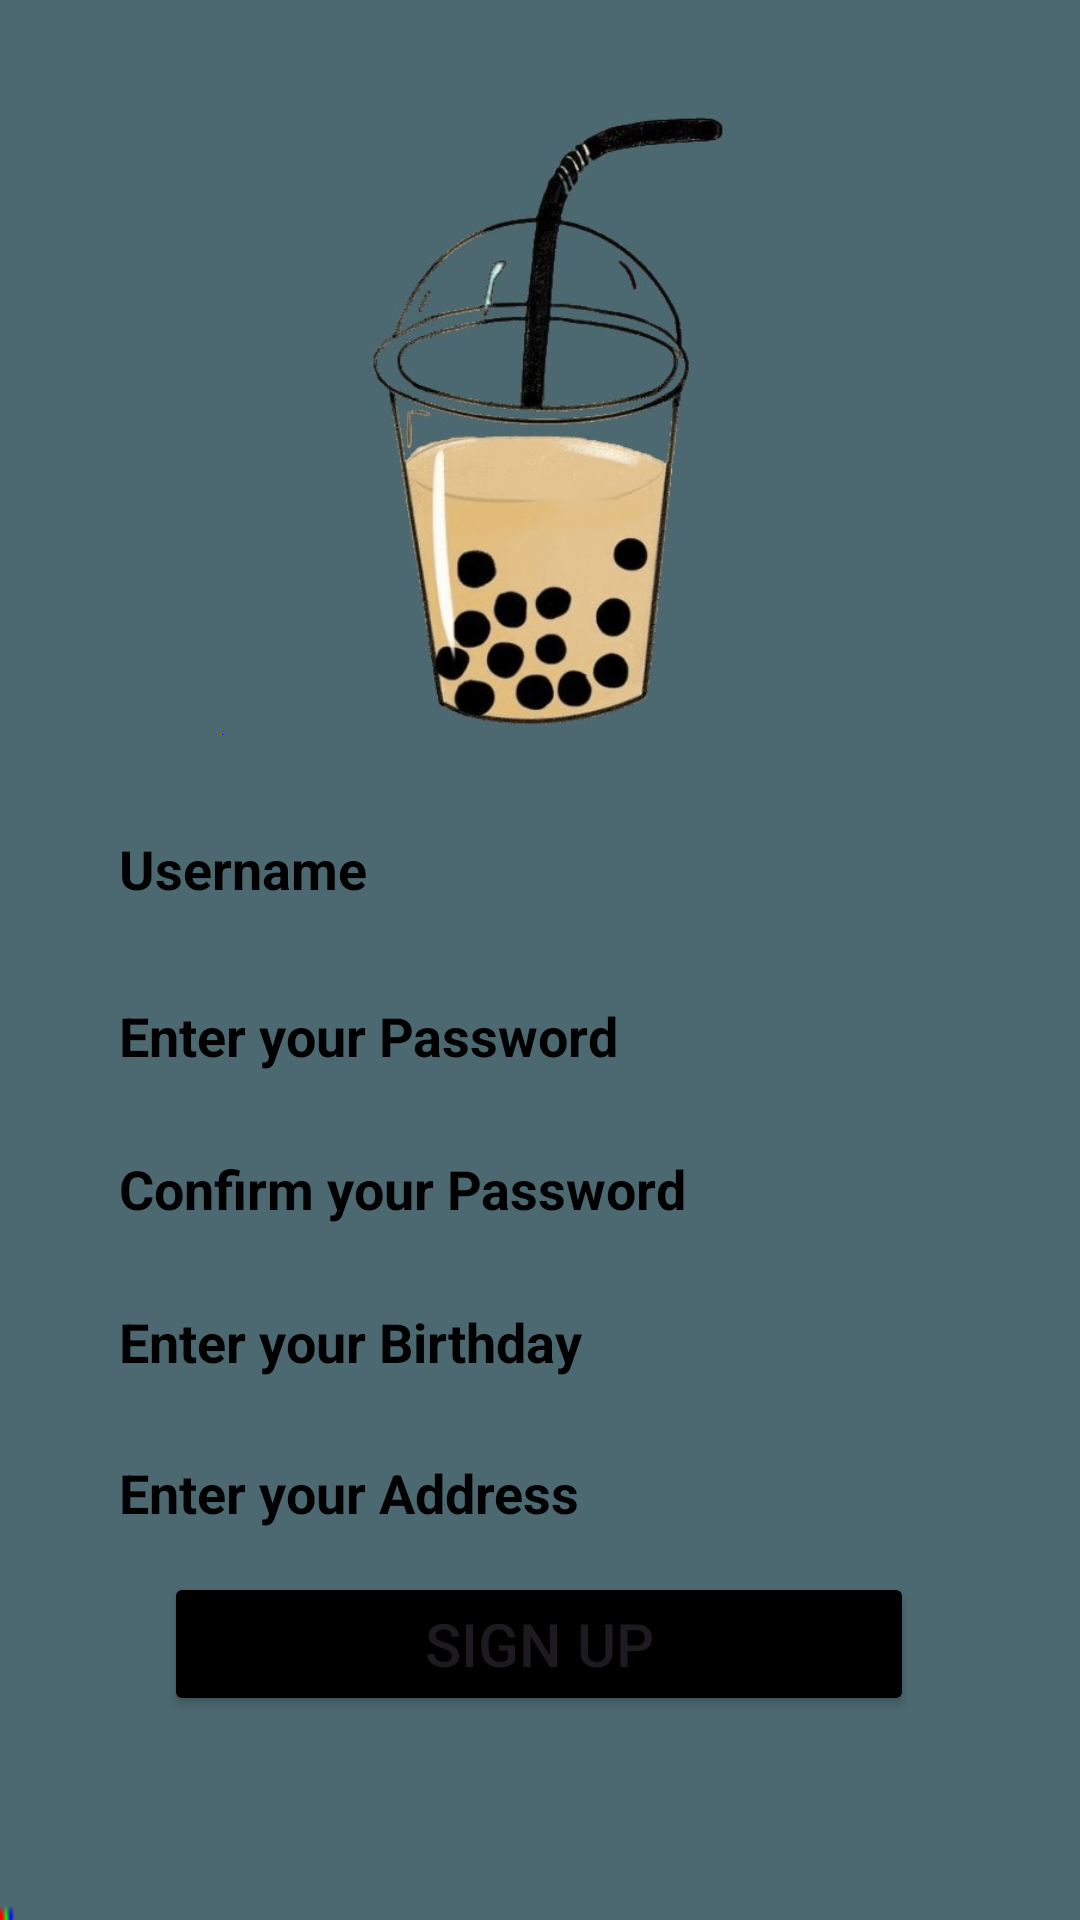

Write the Android layout XML for this screen, with the resource values it uses.
<!-- AndroidManifest.xml: application theme Theme.RexDanielNavarroBlock4Quiz -->
<!-- res/layout/signup.xml -->
<?xml version="1.0" encoding="utf-8"?>

<androidx.constraintlayout.widget.ConstraintLayout xmlns:android="http://schemas.android.com/apk/res/android"
    xmlns:app="http://schemas.android.com/apk/res-auto"
    xmlns:tools="http://schemas.android.com/tools"
    android:layout_width="match_parent"
    android:layout_height="match_parent"
    android:background="@drawable/img_3">

    <ImageView
        android:id="@+id/imageView"
        android:layout_width="276dp"
        android:layout_height="213dp"
        app:layout_constraintBottom_toBottomOf="parent"
        app:layout_constraintEnd_toEndOf="parent"
        app:layout_constraintHorizontal_bias="0.496"
        app:layout_constraintStart_toStartOf="parent"
        app:layout_constraintTop_toTopOf="parent"
        app:layout_constraintVertical_bias="0.075"
        app:srcCompat="@drawable/img_2" />

    <EditText
        android:id="@+id/et_email"
        android:layout_width="300dp"
        android:layout_height="48dp"
        android:background="@drawable/border"
        android:ems="10"
        android:hint="Username"
        android:inputType="textEmailAddress"
        android:padding="10dp"
        android:textColorHint="#000000"
        android:textStyle="bold"
        app:layout_constraintBottom_toBottomOf="parent"
        app:layout_constraintEnd_toEndOf="parent"
        app:layout_constraintHorizontal_bias="0.495"
        app:layout_constraintStart_toStartOf="parent"
        app:layout_constraintTop_toTopOf="parent"
        app:layout_constraintVertical_bias="0.449"
        tools:ignore="Autofill" />

    <EditText
        android:id="@+id/et_password"
        android:layout_width="300dp"
        android:layout_height="48dp"
        android:background="@drawable/border"
        android:ems="10"
        android:hint="Enter your Password"
        android:inputType="textPassword"
        android:padding="10dp"
        android:textColorHint="#000000"
        android:textStyle="bold"
        app:layout_constraintBottom_toBottomOf="parent"
        app:layout_constraintEnd_toEndOf="parent"
        app:layout_constraintHorizontal_bias="0.495"
        app:layout_constraintStart_toStartOf="parent"
        app:layout_constraintTop_toTopOf="parent"
        app:layout_constraintVertical_bias="0.543"
        tools:ignore="Autofill" />

    <EditText
        android:id="@+id/et_birthday"
        android:layout_width="300dp"
        android:layout_height="48dp"
        android:background="@drawable/border"
        android:ems="10"
        android:hint="Enter your Birthday"
        android:inputType="numberDecimal"
        android:padding="10dp"
        android:textColorHint="#000000"
        android:textStyle="bold"
        app:layout_constraintBottom_toBottomOf="parent"
        app:layout_constraintEnd_toEndOf="parent"
        app:layout_constraintHorizontal_bias="0.495"
        app:layout_constraintStart_toStartOf="parent"
        app:layout_constraintTop_toTopOf="parent"
        app:layout_constraintVertical_bias="0.715"
        tools:ignore="Autofill" />

    <EditText
        android:id="@+id/et_address"
        android:layout_width="300dp"
        android:layout_height="48dp"
        android:background="@drawable/border"
        android:ems="10"
        android:hint="Enter your Address"
        android:inputType="textEmailAddress"
        android:padding="10dp"
        android:textColorHint="#000000"
        android:textStyle="bold"
        app:layout_constraintBottom_toBottomOf="parent"
        app:layout_constraintEnd_toEndOf="parent"
        app:layout_constraintHorizontal_bias="0.495"
        app:layout_constraintStart_toStartOf="parent"
        app:layout_constraintTop_toTopOf="parent"
        app:layout_constraintVertical_bias="0.8"
        tools:ignore="Autofill" />

    <EditText
        android:id="@+id/et_confirm"
        android:layout_width="300dp"
        android:layout_height="48dp"
        android:background="@drawable/border"
        android:ems="10"
        android:hint="Confirm your Password"
        android:inputType="textPassword"
        android:padding="10dp"
        android:textColorHint="#000000"
        android:textStyle="bold"
        app:layout_constraintBottom_toBottomOf="parent"
        app:layout_constraintEnd_toEndOf="parent"
        app:layout_constraintHorizontal_bias="0.495"
        app:layout_constraintStart_toStartOf="parent"
        app:layout_constraintTop_toTopOf="parent"
        app:layout_constraintVertical_bias="0.629"
        tools:ignore="Autofill" />

    <Button
        android:id="@+id/bt_signup"
        android:layout_width="250dp"
        android:layout_height="48dp"
        android:layout_marginBottom="68dp"
        android:backgroundTint="@color/black"
        android:text="Sign Up"
        android:textSize="20dp"
        app:layout_constraintBottom_toBottomOf="parent"
        app:layout_constraintEnd_toEndOf="parent"
        app:layout_constraintHorizontal_bias="0.496"
        app:layout_constraintStart_toStartOf="parent" />

</androidx.constraintlayout.widget.ConstraintLayout>
<!-- resources referenced by this layout -->
<resources>
  <!-- drawable img_2: png bitmap (drawable, 173100 bytes) -->
  <!-- drawable img_3: png bitmap (drawable, 534 bytes) -->
  <style name="Theme.RexDanielNavarroBlock4Quiz" parent="Base.Theme.RexDanielNavarroBlock4Quiz" />
  <style name="Base.Theme.RexDanielNavarroBlock4Quiz" parent="Theme.Material3.DayNight.NoActionBar">
          
          
      </style>
  <!-- not gathered from this repository: default colours our renderer supplied (Android Studio template values) -->
  <color name="black">#FF000000</color>
</resources>
